pico-8 play session: hold → + tap 🅾

[t = 1 s] hold → ~1s, tap 🅾 ~2×
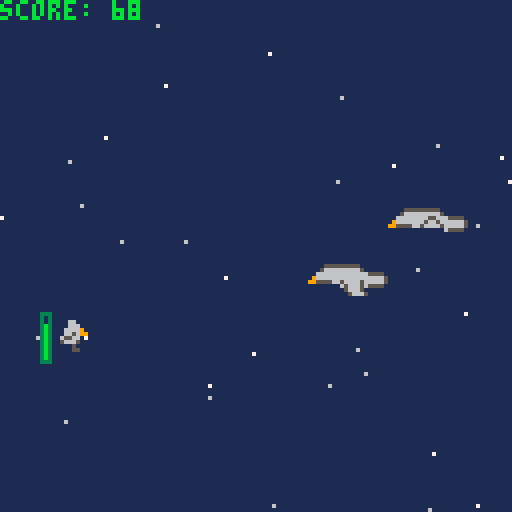
[t = 2 s] hold → ~2s, tap 🅾 ~4×
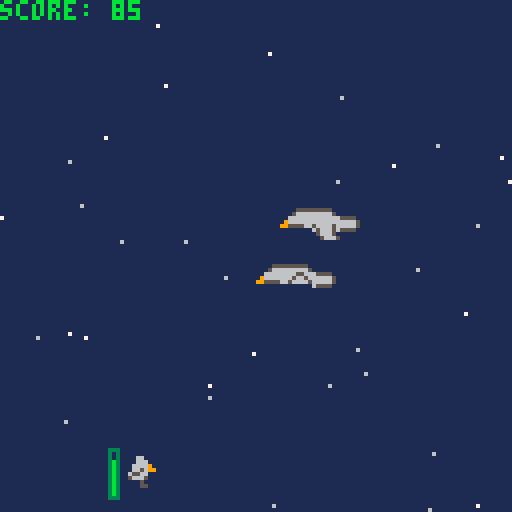
[t = 4 s] hold → ~4s, tap 🅾 ~7×
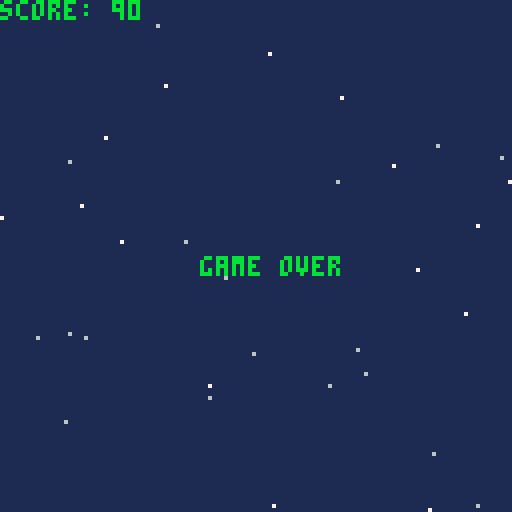

pico-8 cartridge
version 42
__lua__
-- SleepyBird
-- by mysterpaul

-- todo:
-- synchronize bird speed with player resting offset
-- decide what algos to use, possibly levels based on score

high_score = 0
score = 0
screen_size = 128

platform_width = 8*3
platform_height = 8
initial_platform_x = 128
initial_platform_frame = 30
platform_static_y_pos = 64

frames_since_last_spawn = 0
platforms = {}

algos = {
	algo_simple = {
		spawn_type = "one_at_a_time",
		ypos_type = "static",
		speed_type = "constant",
		speed_min = 1,
		speed_max = 1,
	},
	algo_simple_yoffset = {
		spawn_type = "one_at_a_time",
		ypos_type = "random",
		speed_type = "constant",
		speed_min = 1,
		speed_max = 1,
	},
	algo_simple_faster = {
		spawn_type = "time",
		spawn_every_frames = 50,
		ypos_type = "static",
		speed_type = "constant",
		speed_min = 1,
		speed_max = 1,
	},
	algo_yoffset_faster = {
		spawn_type = "time",
		spawn_every_frames = 50,
		ypos_type = "random",
		speed_type = "random",
		speed_min = 0.25,
		speed_max = 2,
	},
	algo_extremes_slow = {
		spawn_type = "one_at_a_time",
		ypos_type = "extremes",
		speed_type = "constant",
		speed_min = 1,
		speed_max = 1,
	},
	algo_extremes_faster = {
		spawn_type = "time",
		spawn_every_frames = 50,
		ypos_type = "extremes",
		speed_type = "constant",
		speed_min = 1,
		speed_max = 1,
	},
}

function reset_state()
	if (score > high_score) high_score = score
	score = 0
	is_game_over = false
	player_x = 5
	player_y = 0
	stamina = 100

	-- when greater than 0, will count down by one each frame
	-- to interpolate flying action over multiple frames
	fly_frame = 0
	fly_released = false

	frames_since_last_spawn = 0
	current_algo = "algo_yoffset_faster"
	spawn_platform()
end

function generate_stars_quadrant(x,y,n,startIndex)
	for i=startIndex,startIndex+n do
		xNew = x+flr(rnd(screen_size/2))
		yNew = y+flr(rnd(screen_size/2))
		color = 6 + flr(rnd(2))
		frame = 20 + flr(rnd(20))
		stars[i] = {x = xNew, y = yNew, color = color, frame = frame}
	end
end

function generate_stars()
	stars = {}
	-- generate N stars each in 4 quadrants to ensure some coverage
	n = 8
	generate_stars_quadrant(0,0,n,1)
	generate_stars_quadrant(64,0,n,1+n)
	generate_stars_quadrant(0,64,n,1+(n*2))
	generate_stars_quadrant(64,64,n,1+(n*3))
end

function _init()
	generate_stars()

	reset_state()
end

function collides(ax1,ax2,ay1,ay2,bx1,bx2,by1,by2)
	if (ax2<bx1) return false
	if (bx2<ax1) return false
	if (ay2<by1) return false
	if (by2<ay1) return false
	return true
end

function add_stamina(amount)
	stamina += amount
	if (stamina < 0) stamina = 0
	if (stamina > 100) stamina = 100
end

function spawn_platform() 
	algo = algos[current_algo]

	platform_to_add = {
		x = initial_platform_x ,
		frame = initial_platform_frame,
		destroyed = false,
	}

	min_platform_y = 30
	max_platform_y = screen_size-8

	if algo.speed_type == "constant" then
		platform_to_add.speed = algo.speed_min
	elseif algo.speed_type == "random" then
		platform_to_add.speed = algo.speed_min+rnd(algo.speed_max-algo.speed_min)
	end
	
	if algo.ypos_type == "static" then
		platform_to_add.y = platform_static_y_pos
	elseif algo.ypos_type == "random" then
		platform_to_add.y = min_platform_y + flr(rnd(max_platform_y-min_platform_y))
	elseif algo.ypos_type == "extremes" then
		r = flr(rnd(2))
		if r == 0 then 
			platform_to_add.y = min_platform_y 
		else 
			platform_to_add.y = max_platform_y 
		end
	end

	-- find useable platform slot, or adds a new index at end
	platform_slot = 1
	for platform in all (platforms) do
		if platform.destroyed then
			break
		end
		platform_slot += 1
	end

	platforms[platform_slot] = platform_to_add
	frames_since_last_spawn = 0
end

function update_platforms()
	frames_since_last_spawn += 1
	algo = algos[current_algo]

	for platform in all (platforms) do
		platform.x = platform.x - platform.speed
		destroy = platform.x + platform_width < 0
		platform.destroyed = destroy

		if algo.spawn_type == "one_at_a_time" then
			if destroy then 
				spawn_platform()
			end
		elseif algo.spawn_type == "time" then
			if frames_since_last_spawn >= algo.spawn_every_frames then
				spawn_platform()
			end
		end
	end
end

function play_jump_sound()
	print "\ac#e"
end

function _update()
	is_flying = btn(5)

	if is_flying and not fly_released then
		is_flying = false
	elseif not is_flying then
		fly_released = true
	else
		fly_released = false
	end

	if is_game_over then
	  if (is_flying) reset_state()
		return
	end

	score += 1

	if (stamina == 0) is_flying = false

	if is_flying then
		play_jump_sound()
	end

	player_bottom_y = player_y+8

	if player_bottom_y > screen_size then
		is_game_over = true
		return
	end

	y_amount_to_add = 0

	y_amount_per_frame_when_flying = -2
	if is_flying then
		fly_frame = 6
		y_amount_to_add = y_amount_per_frame_when_flying
		add_stamina(-10)
	elseif fly_frame > 0 then
		y_amount_to_add = y_amount_per_frame_when_flying
		fly_frame -= 1
	else
		y_amount_to_add = 2
	end

	player_x2 = player_x+8
	resting_x_offset = 0

	is_resting = false

	for platform in all (platforms) do
		if collides(player_x,player_x2,player_y,player_bottom_y,platform.x,platform.x+platform_width,platform.y,platform.y+platform_height) then
			-- note: doesn't handle adding 2 when falling, may rest a pixel below the top of the platform
			if is_flying and player_y>platform.y then
				y_amount_to_add = 0
			elseif not is_flying and player_bottom_y<=platform.y+1 then
				y_amount_to_add = 0
				is_resting=true
				resting_x_offset = -platform.speed
				add_stamina(1)
			end
			break
		end
	end
	
	player_y += y_amount_to_add

	is_left = btn(0)
	is_right = btn(1)
	if (is_left) player_x -= 1
	if (is_right) player_x += 1
	player_x += resting_x_offset

	update_platforms()
end

function draw_stars() 
	for star in all (stars) do 
		pset(star.x, star.y, star.color)
		star.frame -= 1
		if star.frame < 0 then
			star.color = 6 + flr(rnd(2))
			star.frame = 20 + flr(rnd(20)) -- todo: duplicaated
		end
	end
end

function _draw()
	cls(1)
	draw_stars()
	print("score: "..score,11)

	if is_game_over then
		-- todo: why is 50 more centered than 60?
		print("game over", 50, 64)	
	else
		for platform in all (platforms) do
			if (not platform.destroyed) then
				platform_start_sprite = 3
				platform.frame -= 1
				-- 3 sprites per platform
				if (platform.frame < initial_platform_frame/2) platform_start_sprite += 3
				if (platform.frame == 0) platform.frame = initial_platform_frame
				spr(platform_start_sprite, platform.x, platform.y, 3, 1)
			end
		end

		stamina_bar_x = player_x - 4
		stamina_bar_y = player_y - 2
		stamina_fill_amount = stamina / 10

		sprite_id = 1
		if (fly_frame > 0) sprite_id = 2
		spr(sprite_id, player_x, player_y)

		if is_resting then
			print("zzz...", player_x+8, player_y-4, 7)
		end

		rect(stamina_bar_x, stamina_bar_y, stamina_bar_x+2, stamina_bar_y+12, 3)
		if stamina_fill_amount > 0 then
			rect(stamina_bar_x+1, stamina_bar_y+11, stamina_bar_x+1, stamina_bar_y+11-stamina_fill_amount, 11)
		end

	end
end
__gfx__
00000000000660000006600000005555555550000000000000005555555550000000000000055500000000000000000000000000000000000000000000000000
00000000000666000006660000056666666665000000000000056666666665000000000000050500000000000000000000000000000000000000000000000000
00700700006666900055669000666666666666655550000000666666665566655550000000050500000000000000000000000000000000000000000000000000
00077000006656990066569909666666666666666665000009666666656656666665000000050500000000000000000000000000000000000000000000000000
00077000065566000666660099555566566665666665000099555566566665666665000000053500000000000000000000000000000000000000000000000000
00700700056665000566650000000000656665655550000000000000000000655550000000053500000000000000000000000000000000000000000000000000
00000000000050000000500000000000056665000000000000000000000000000000000000053500000000000000000000000000000000000000000000000000
00000000000055000000550000000000005666500000000000000000000000000000000000055500000000000000000000000000000000000000000000000000
00000000000000000000000000000000000555000000000000000000000000000000000000000000000000000000000000000000000000000000000000000000
00000000000000000000000000000000000000000000000000000000000000000000000000000000000000000000000000000000000000000000000000000000
00000000000000000000000000000000000000000000000000000000000000000000000000000000000000000000000000000000000000000000000000000000
00000000000000000000000000000000000000000000000000000000000000000000000000000000000000000000000000000000000000000000000000000000
00000000000000000000000000000000000000000000000000000000000000000000000000000000000000000000000000000000000000000000000000000000
00000000000000000000000000000000000000000000000000000000000000000000000000000000000000000000000000000000000000000000000000000000
00000000000000000000000000000000000000000000000000000000000000000000000000000000000000000000000000000000000000000000000000000000
00000000000000000000000000000000000000000000000000000000000000000000000000000000000000000000000000000000000000000000000000000000
00000000000000000000000000000000000000000000000000000000000000000000000000000000000000000000000000000000000000000000000000000000
00000000000000000000000000000000000000000000000000000000000000000000000000000000000000000000000000000000000000000000000000000000
00000000000000000000000000000000000000000000000000000000000000000000000000000000000000000000000000000000000000000000000000000000
00000000000000000000000000000000000000000000000000000000000000000000000000000000000000000000000000000000000000000000000000000000
00000000000000000000000000000000000000000000000000000000000000000000000000000000000000000000000000000000000000000000000000000000
00000000000000000000000000000000000000000000000000000000000000000000000000000000000000000000000000000000000000000000000000000000
00000000000000000000000000000000000000000000000000000000000000000000000000000000000000000000000000000000000000000000000000000000
00000000000000000000000000000000000000000000000000000000000000000000000000000000000000000000000000000000000000000000000000000000
00000000000000000000000000000000000000000000000000000000000000000000000000000000000000000000000000000000000000000000000000000000
00000000000000000000000000000000000000000000000000000000000000000000000000000000000000000000000000000000000000000000000000000000
00000000000000000000000000000000000000000000000000000000000000000000000000000000000000000000000000000000000000000000000000000000
00000000000000000000000000000000000000000000000000000000000000000000000000000000000000000000000000000000000000000000000000000110
00000000000000000000000000000000000000000000000000000000000000000000000000000000000000000000000000000000000000000000000000000110
00000000000000000000000000000000000000000000000000000000000000000000000000000000000000000000000000000000000000000000000000001000
00000000000000000000000000000000000000000000000000000000000000000000000000000000000000000000000000000000000000000000000000000000
00000000000000000000000000000000000000000000000000000000000000000000000000000000000000000000000000000000000000000000000000000000
00000000000000000000000000000000000000000000000000000000000000000000000000000000000000000000000000000000000000000000000000000000
00000000000000000000000000000000000000000000000000000000000000000000000000000000000000000000000000000000000000000000000000000000
00000000000000000000000000000000000000000000000000000000000000000000000000000000000000000000000000000000000000000000000000000000
00000000000000000000000000000000000000000000000000000000000000000000000000000000000000000000000000000000000000000000000000011000
00000000000000000000000000000000000000000000000000000000000000000000000000000000000000000000000000000000000000000000000000011000
__map__
0000000000000000000000000000000000000000000000000000000000000000000000000000000000000000000000000000000000000000000000000000000000000000000000000000000000000000000000000000000000000000000000000000000000000000000000000000000000000000000000000000000000000000
0000000000000000000000000000000000000000000000000000000000000000000000000000000000000000000000000000000000000000000000000000000000000000000000000000000000000000000000000000000000000000000000000000000000000000000000000000000000000000000000000000000000000000
0000000000000000000101000000000000000000000000000000000000000000000000000000000000000000000000000000000000000000000000000000000000000000000000000000000000000000000000000000000000000000000000000000000000000000000000000000000000000000000000000000000000000000
0000000000000000010100000000000000000000000000000000000000000000000000000000000000000000000000000000000000000000000000000000000000000000000000000000000000000000000000000000000000000000000000000000000000000000000000000000000000000000000000000000000000000000
0000000000000000010000000000000000000000000000000000000000000000000000000000000000000000000000000000000000000000000000000000000000000000000000000000000000000000000000000000000000000000000000000000000000000000000000000000000000000000000000000000000000000000
0000000000000000010000000000000000000000000000000000000000000000000000000000000000000000000000000000000000000000000000000000000000000000000000000000000000000000000000000000000000000000000000000000000000000000000000000000000000000000000000000000000000000000
